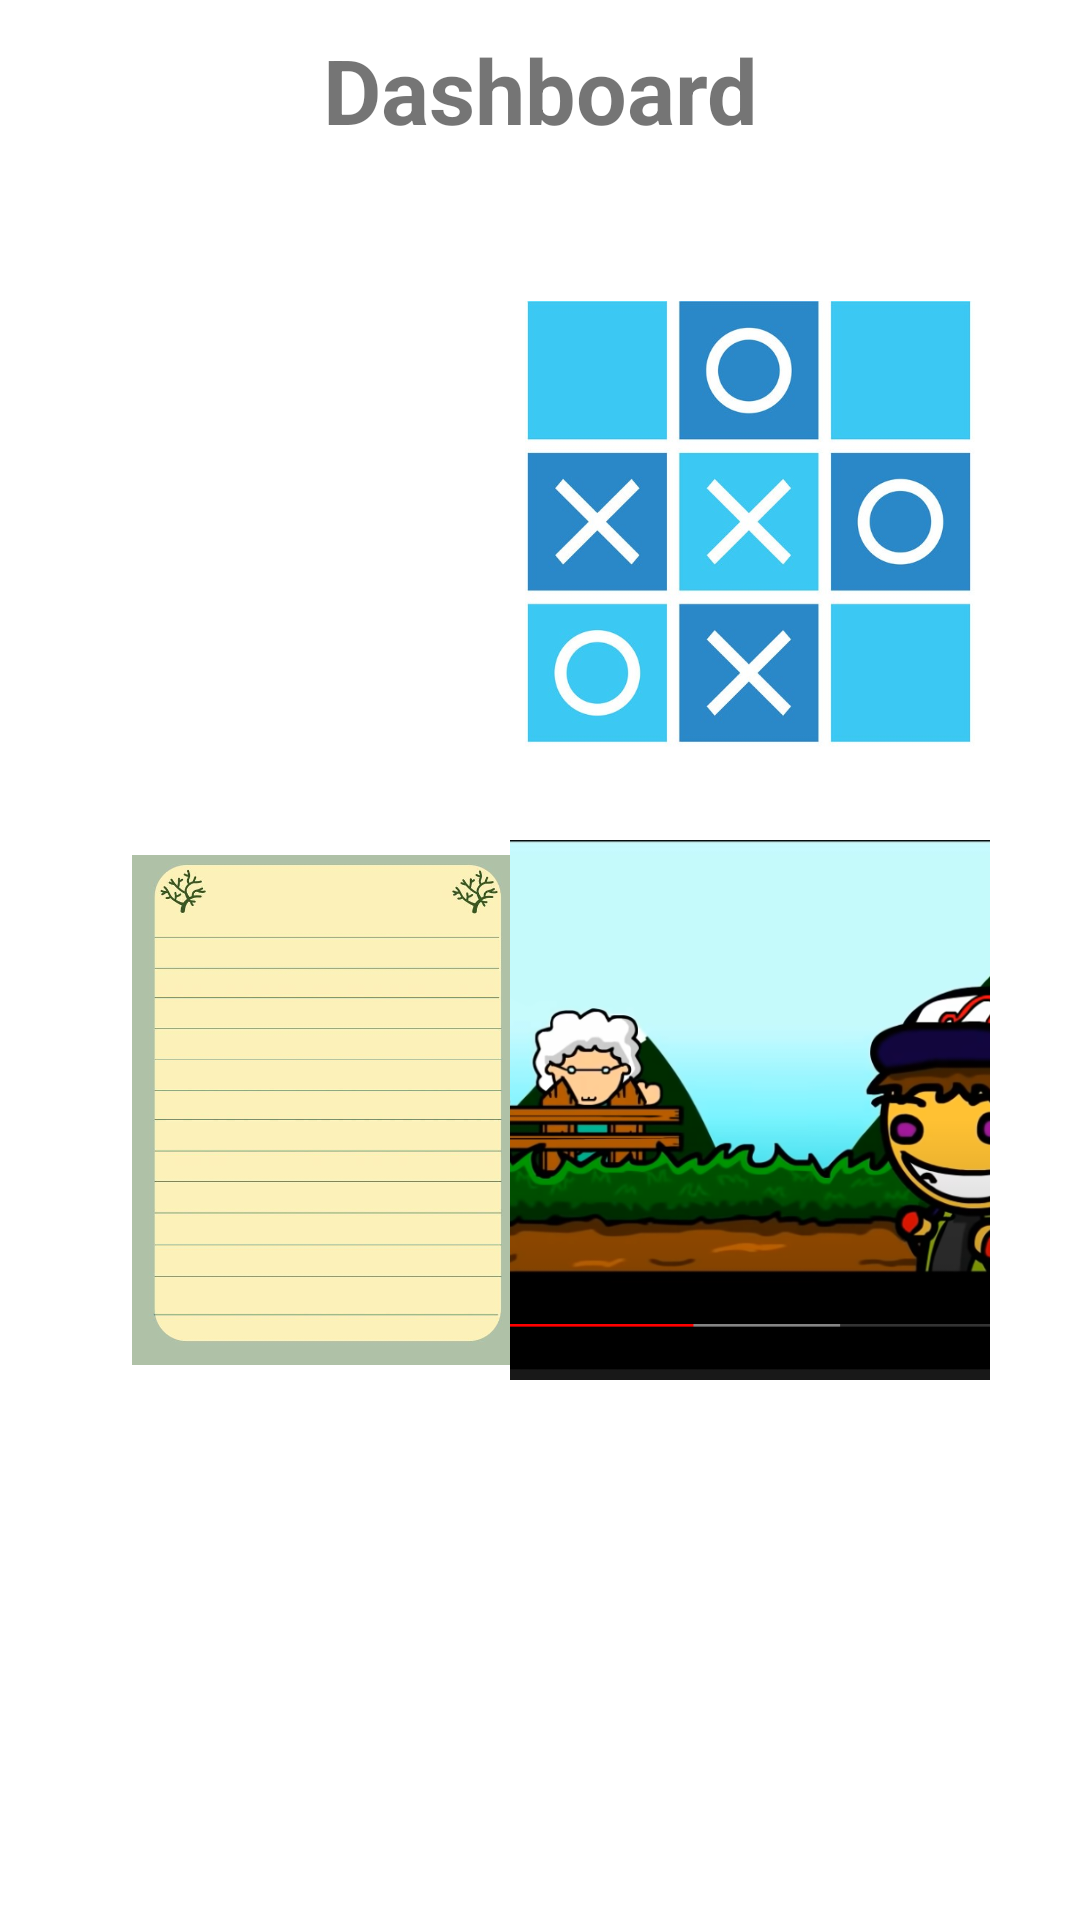

Here is an Android app screen rendered from its layout file. Give the layout XML and the strings, colors and styles it references.
<!-- AndroidManifest.xml: application theme Theme.UtilityApp -->
<!-- res/layout/fragment_dashboard.xml -->
<?xml version="1.0" encoding="utf-8"?>
<FrameLayout xmlns:android="http://schemas.android.com/apk/res/android"
    xmlns:app="http://schemas.android.com/apk/res-auto"
    xmlns:tools="http://schemas.android.com/tools"
    android:layout_width="match_parent"
    android:layout_height="match_parent"
    tools:context=".fragments.Dashboard">

    
    <TextView
        android:id="@+id/dashboard"
        android:layout_width="match_parent"
        android:layout_height="60dp"
        android:textSize="30sp"
        android:textStyle="bold"
        android:gravity="center"
        android:text="Dashboard"
        android:layout_gravity="top"
    />




    <ImageButton
        android:id="@+id/imageButtonCalulator"
        android:layout_width="200dp"
        android:layout_height="200dp"
        android:src="@drawable/calculator"
        android:scaleType="fitCenter"
        android:layout_marginTop="70dp"
        android:layout_gravity="top|left"
        android:adjustViewBounds="true"
        android:background="?attr/selectableItemBackgroundBorderless"

        />

    <ImageButton
        android:id="@+id/imageButtonTictactoe"
        android:layout_width="150dp"
        android:layout_height="150dp"
        android:layout_gravity="top|right"
        android:layout_marginTop="100dp"
        android:layout_marginRight="35dp"
        android:scaleType="fitCenter"
        android:src="@drawable/tic_tac_toe"
        android:background="?attr/selectableItemBackgroundBorderless"

        />

    <ImageButton
        android:id="@+id/imageButtonNotes"
        android:layout_width="160dp"
        android:layout_height="170dp"
        android:layout_gravity="center|left"
        android:layout_marginLeft="30dp"
        android:scaleType="fitCenter"
        android:src="@drawable/notes"
        android:layout_marginTop="50dp"
        android:background="?attr/selectableItemBackgroundBorderless"

        />

    <ImageButton
        android:id="@+id/imageButtonPlayer"
        android:layout_width="160dp"
        android:layout_height="180dp"
        android:layout_gravity="center|right"
        android:layout_marginRight="30dp"
       android:scaleType="centerCrop"
        android:src="@drawable/videoplayer"
        android:layout_marginTop="50dp"
        android:background="?attr/selectableItemBackgroundBorderless"
        />
    <ImageView
        android:layout_width="70dp"
        android:layout_height="70dp"
        android:src="@drawable/ic_play"
        android:layout_gravity="center|right"
        android:layout_marginRight="80dp"
        android:layout_marginTop="50dp"

        />


</FrameLayout>
<!-- resources referenced by this layout -->
<resources>
  <!-- drawable calculator: png bitmap (mipmap-hdpi, 3027 bytes) -->
  <!-- drawable notes: jpg bitmap (drawable, 27668 bytes) -->
  <!-- drawable tic_tac_toe: jpg bitmap (drawable, 99685 bytes) -->
  <!-- drawable videoplayer: png bitmap (drawable, 400890 bytes) -->
  <style name="Theme.UtilityApp" parent="Theme.MaterialComponents.DayNight.NoActionBar">
          
          <item name="colorPrimary">@color/purple_500</item>
          <item name="colorPrimaryVariant">@color/purple_700</item>
          <item name="colorOnPrimary">@color/white</item>
          
          <item name="colorSecondary">@color/teal_200</item>
          <item name="colorSecondaryVariant">@color/teal_700</item>
          <item name="colorOnSecondary">@color/black</item>
          
          <item name="android:statusBarColor" tools:targetApi="l">?attr/colorPrimaryVariant</item>
          
      </style>
  <color name="purple_500">#FF6200EE</color>
  <color name="purple_700">#FF3700B3</color>
  <color name="white">#FFFFFFFF</color>
  <color name="teal_200">#FF03DAC5</color>
  <color name="teal_700">#FF018786</color>
  <color name="black">#FF000000</color>
</resources>
